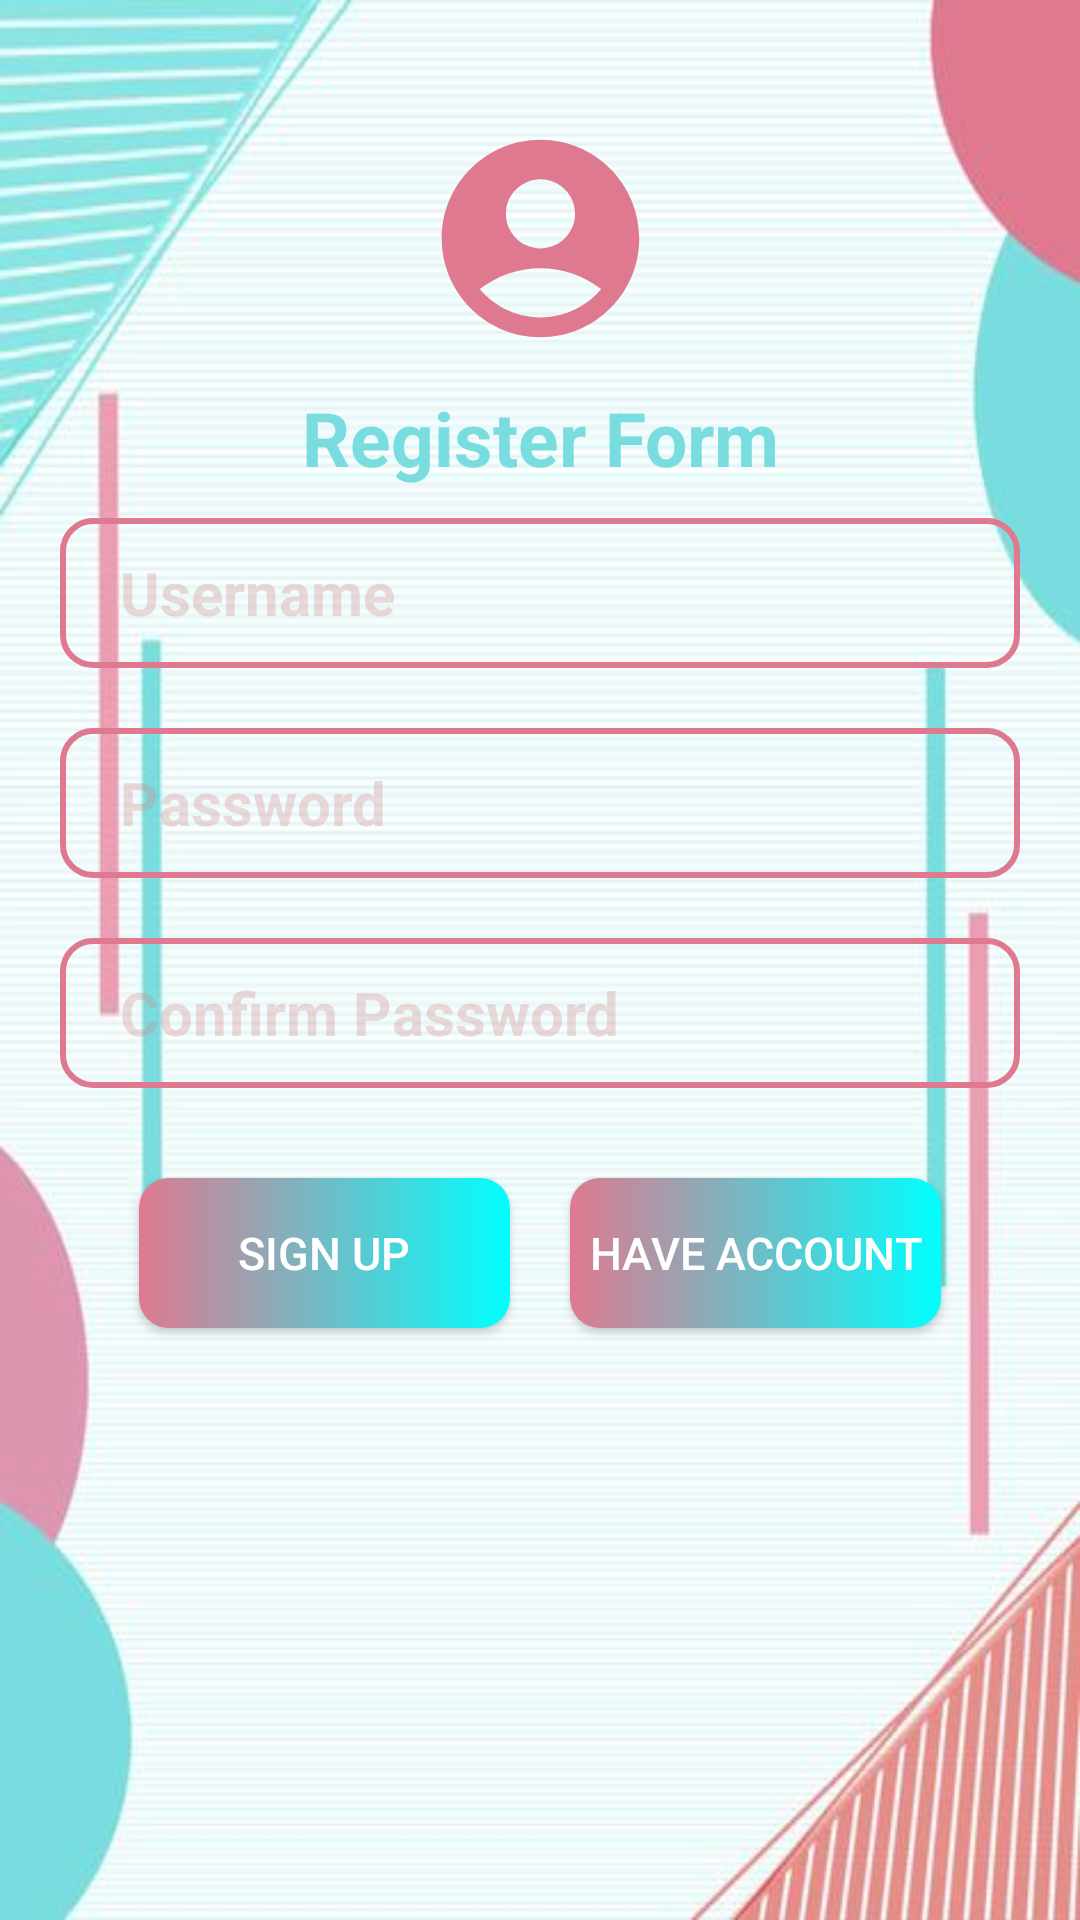

Write the Android layout XML for this screen, with the resource values it uses.
<!-- AndroidManifest.xml: application theme Theme.SQLLiteNew -->
<!-- res/layout/activity_main.xml -->
<?xml version="1.0" encoding="utf-8"?>
<LinearLayout xmlns:android="http://schemas.android.com/apk/res/android"
    xmlns:app="http://schemas.android.com/apk/res-auto"
    xmlns:tools="http://schemas.android.com/tools"
    android:layout_width="match_parent"
    android:layout_height="match_parent"
    android:orientation="vertical"
    android:padding="20dp"
    android:background="@drawable/bg1"
    tools:context=".MainActivity">

    <ImageView
        android:layout_width="88dp"
        android:layout_height="79dp"
        android:layout_gravity="center"
        android:layout_marginTop="20dp"
        android:layout_marginBottom="10dp"
        android:src="@drawable/logo1" />

    <TextView
        android:layout_width="match_parent"
        android:layout_height="wrap_content"
        android:text="Register Form"
        android:textSize="25sp"
        android:textStyle="bold"
        android:gravity="center"
        android:textColor="#79DDDF"
        android:layout_marginBottom="10dp" />

    <EditText
        android:id="@+id/username"
        android:layout_width="match_parent"
        android:layout_height="50dp"
        android:background="@drawable/edittextbg"
        android:hint="Username"
        android:textStyle="bold"
        android:textSize="20sp"
        android:textColorHint="#50D38988"
        android:textColor="#DF798F"
        android:paddingLeft="20dp"
        android:layout_marginBottom="20dp" />

    <EditText
        android:id="@+id/password"
        android:layout_width="match_parent"
        android:layout_height="50dp"
        android:background="@drawable/edittextbg"
        android:hint="Password"
        android:textStyle="bold"
        android:textSize="20sp"
        android:textColorHint="#50D38988"
        android:textColor="#DF798F"
        android:paddingLeft="20dp"
        android:layout_marginBottom="20dp" />

    <EditText
        android:id="@+id/confirmPassword"
        android:layout_width="match_parent"
        android:layout_height="50dp"
        android:background="@drawable/edittextbg"
        android:hint="Confirm Password"
        android:textStyle="bold"
        android:textSize="20sp"
        android:textColorHint="#50D38988"
        android:textColor="#DF798F"
        android:paddingLeft="20dp"
        android:layout_marginBottom="20dp" />

    <LinearLayout
        android:layout_width="match_parent"
        android:layout_height="wrap_content"
        android:orientation="horizontal"
        android:gravity="center">

        <androidx.appcompat.widget.AppCompatButton
            android:id="@+id/signup"
            android:layout_width="60pt"
            android:layout_height="50dp"
            android:background="@drawable/buttonbg"
            android:text="Sign Up"
            android:textSize="15sp"
            android:textColor="#fff"
            android:layout_marginTop="10dp"
            android:layout_marginRight="20dp"
            android:layout_marginBottom="10dp" />

        <androidx.appcompat.widget.AppCompatButton
            android:id="@+id/haveaccount"
            android:layout_width="60pt"
            android:layout_height="50dp"
            android:background="@drawable/buttonbg"
            android:text="Have Account"
            android:textSize="15sp"
            android:textColor="#fff"
            android:layout_marginTop="10dp"
            android:layout_marginBottom="10dp" />
    </LinearLayout>
</LinearLayout>
<!-- resources referenced by this layout -->
<resources>
  <!-- drawable bg1: jpg bitmap (drawable, 31850 bytes) -->
  <!-- drawable buttonbg (drawable) -->
  <?xml version="1.0" encoding="utf-8"?>
  <shape xmlns:android="http://schemas.android.com/apk/res/android">
      <gradient android:startColor="#DF798F"  android:endColor="#00fffe" android:type="linear"/>
      <corners android:radius="10dp"/>
  </shape>
  <!-- drawable edittextbg (drawable) -->
  <?xml version="1.0" encoding="utf-8"?>
  <shape xmlns:android="http://schemas.android.com/apk/res/android">
      <stroke android:width="2dp" android:color="#DF798F"/>
      <corners android:radius="10dp"/>
  </shape>
  <!-- drawable logo1 (drawable) -->
  <vector android:height="24dp" android:tint="#DF798F"
      android:viewportHeight="24" android:viewportWidth="24"
      android:width="24dp" xmlns:android="http://schemas.android.com/apk/res/android">
      <path android:fillColor="@android:color/white" android:pathData="M12,2C6.48,2 2,6.48 2,12s4.48,10 10,10s10,-4.48 10,-10S17.52,2 12,2zM12,6c1.93,0 3.5,1.57 3.5,3.5S13.93,13 12,13s-3.5,-1.57 -3.5,-3.5S10.07,6 12,6zM12,20c-2.03,0 -4.43,-0.82 -6.14,-2.88C7.55,15.8 9.68,15 12,15s4.45,0.8 6.14,2.12C16.43,19.18 14.03,20 12,20z"/>
  </vector>
  <style name="Theme.SQLLiteNew" parent="Theme.MaterialComponents.DayNight.DarkActionBar">
          
          <item name="colorPrimary">@color/purple_500</item>
          <item name="colorPrimaryVariant">@color/purple_700</item>
          <item name="colorOnPrimary">@color/white</item>
          
          <item name="colorSecondary">@color/teal_200</item>
          <item name="colorSecondaryVariant">@color/teal_700</item>
          <item name="colorOnSecondary">@color/black</item>
          
          <item name="android:statusBarColor">?attr/colorPrimaryVariant</item>
          
      </style>
  <!-- not gathered from this repository: default colours our renderer supplied (Android Studio template values) -->
  <color name="purple_500">#FF6200EE</color>
  <color name="purple_700">#FF3700B3</color>
  <color name="teal_200">#FF03DAC5</color>
  <color name="teal_700">#FF018786</color>
  <color name="black">#FF000000</color>
  <color name="white">#FFFFFFFF</color>
</resources>
